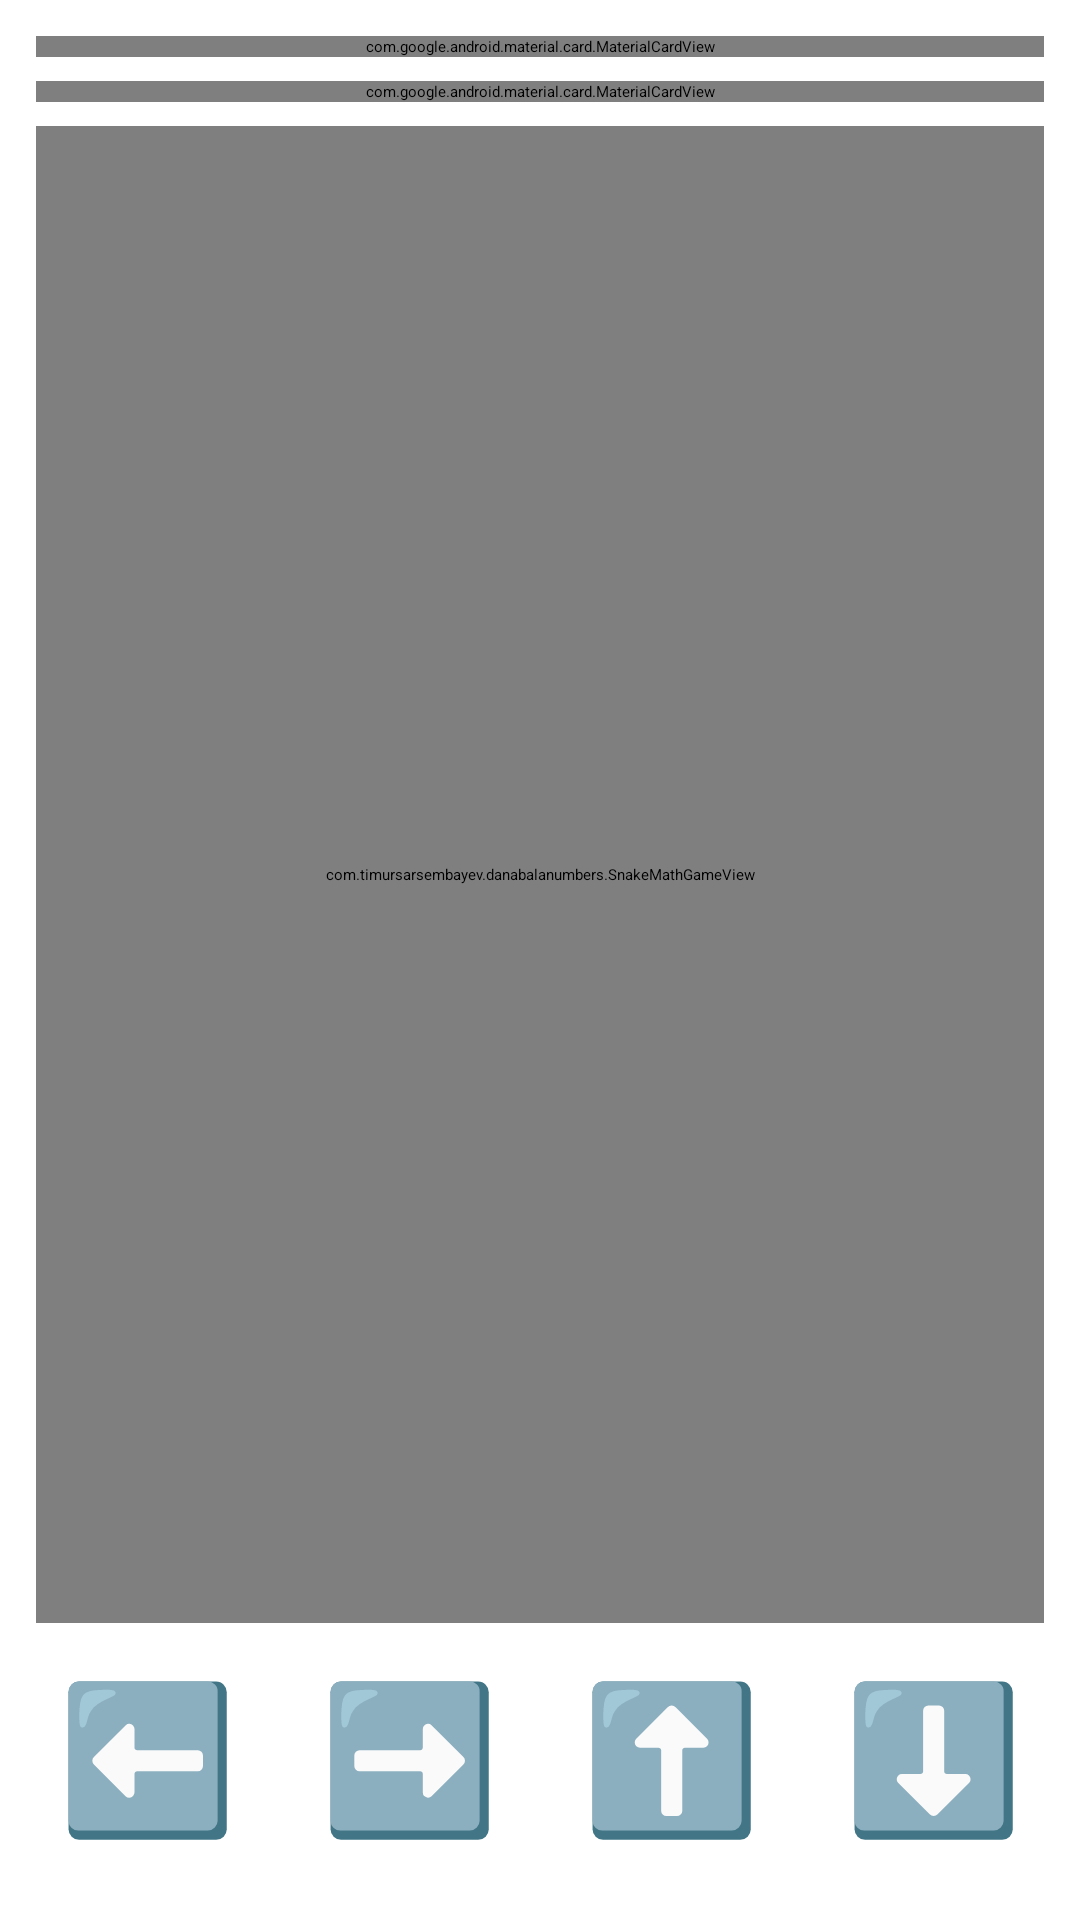

Reconstruct the res/layout file that produces this screen, plus the resources it refers to.
<!-- AndroidManifest.xml: application theme Theme.DanaBala -->
<!-- res/layout/activity_snake_math.xml -->
<?xml version="1.0" encoding="utf-8"?>
<LinearLayout xmlns:android="http://schemas.android.com/apk/res/android"
    xmlns:app="http://schemas.android.com/apk/res-auto"
    android:layout_width="match_parent"
    android:layout_height="match_parent"
    android:orientation="vertical"
    android:background="@drawable/child_gradient_blue"
    android:padding="12dp">

    <com.google.android.material.card.MaterialCardView
        android:layout_width="match_parent"
        android:layout_height="wrap_content"
        app:cardCornerRadius="16dp"
        app:cardElevation="4dp"
        app:cardUseCompatPadding="true"
        app:cardBackgroundColor="#FFFFFFFF"
        android:layout_marginBottom="8dp">

        <LinearLayout
            android:layout_width="match_parent"
            android:layout_height="wrap_content"
            android:orientation="horizontal"
            android:gravity="center_vertical"
            android:padding="12dp">

            <ImageButton
                android:id="@+id/buttonBack"
                android:layout_width="40dp"
                android:layout_height="40dp"
                android:contentDescription="@string/back"
                android:background="@drawable/bg_tab_item"
                app:tint="#1976D2"
                android:src="@drawable/ic_arrow_back" />

            <TextView
                android:layout_width="0dp"
                android:layout_height="wrap_content"
                android:layout_weight="1"
                android:text="@string/snake_math_title"
                android:textStyle="bold"
                android:textColor="#1565C0"
                android:textSize="20sp"
                android:gravity="center" />
        </LinearLayout>
    </com.google.android.material.card.MaterialCardView>

    
    <com.google.android.material.card.MaterialCardView
        android:layout_width="match_parent"
        android:layout_height="wrap_content"
        app:cardCornerRadius="16dp"
        app:cardElevation="2dp"
        app:cardUseCompatPadding="true"
        app:cardBackgroundColor="#B9FFFFFF"
        android:layout_marginBottom="8dp">

        <LinearLayout
            android:layout_width="match_parent"
            android:layout_height="wrap_content"
            android:orientation="horizontal"
            android:padding="10dp"
            android:gravity="center_vertical">

            <TextView
                android:id="@+id/textLevel"
                android:layout_width="wrap_content"
                android:layout_height="wrap_content"
                android:text="Уровень 1"
                android:textStyle="bold"
                android:textColor="#2E7D32"
                android:textSize="18sp"/>

            <View
                android:layout_width="0dp"
                android:layout_height="0dp"
                android:layout_weight="1"/>

            <TextView
                android:id="@+id/timerView"
                android:layout_width="wrap_content"
                android:layout_height="wrap_content"
                android:text="00:00.0"
                android:textStyle="bold"
                android:textColor="#00695C"
                android:textSize="18sp"/>
        </LinearLayout>
    </com.google.android.material.card.MaterialCardView>

    <com.timursarsembayev.danabalanumbers.SnakeMathGameView
        android:id="@+id/snakeMathGameView"
        android:layout_width="match_parent"
        android:layout_height="0dp"
        android:layout_weight="1"
        android:background="@android:color/transparent"/>

    
    <LinearLayout
        android:id="@+id/joystickContainer"
        android:layout_width="match_parent"
        android:layout_height="wrap_content"
        android:orientation="horizontal"
        android:gravity="center"
        android:paddingTop="5dp">

        <Button
            android:id="@+id/btnLeft"
            android:layout_width="102dp"
            android:layout_height="82dp"
            android:background="@android:color/transparent"
            android:foreground="?attr/selectableItemBackgroundBorderless"
            android:includeFontPadding="false"
            android:gravity="center"
            android:text="⬅️"
            android:textSize="48sp"
            android:layout_marginStart="-15dp"
            android:layout_marginEnd="-15dp"/>

        <Button
            android:id="@+id/btnRight"
            android:layout_width="102dp"
            android:layout_height="82dp"
            android:background="@android:color/transparent"
            android:foreground="?attr/selectableItemBackgroundBorderless"
            android:includeFontPadding="false"
            android:gravity="center"
            android:text="➡️"
            android:textSize="48sp"
            android:layout_marginStart="0dp"
            android:layout_marginEnd="-15dp"/>

        <Button
            android:id="@+id/btnUp"
            android:layout_width="102dp"
            android:layout_height="82dp"
            android:background="@android:color/transparent"
            android:foreground="?attr/selectableItemBackgroundBorderless"
            android:includeFontPadding="false"
            android:gravity="center"
            android:text="⬆️"
            android:textSize="48sp"
            android:layout_marginStart="0dp"
            android:layout_marginEnd="-15dp"/>

        <Button
            android:id="@+id/btnDown"
            android:layout_width="102dp"
            android:layout_height="82dp"
            android:background="@android:color/transparent"
            android:foreground="?attr/selectableItemBackgroundBorderless"
            android:includeFontPadding="false"
            android:gravity="center"
            android:text="⬇️"
            android:textSize="48sp"
            android:layout_marginStart="0dp"
            android:layout_marginEnd="-15dp"/>
    </LinearLayout>

</LinearLayout>
<!-- resources referenced by this layout -->
<resources>
  <!-- drawable ic_arrow_back (drawable) -->
  <?xml version="1.0" encoding="utf-8"?>
  <vector xmlns:android="http://schemas.android.com/apk/res/android"
      android:width="24dp"
      android:height="24dp"
      android:viewportWidth="24"
      android:viewportHeight="24"
      android:tint="#1565C0">
      <path
          android:fillColor="@android:color/white"
          android:pathData="M20,11H7.83l5.59,-5.59L12,4l-8,8 8,8 1.41,-1.41L7.83,13H20v-2z"/>
  </vector>
  <string name="back">Назад</string>
  <string name="snake_math_title">🐍 Змейка в математике</string>
</resources>
